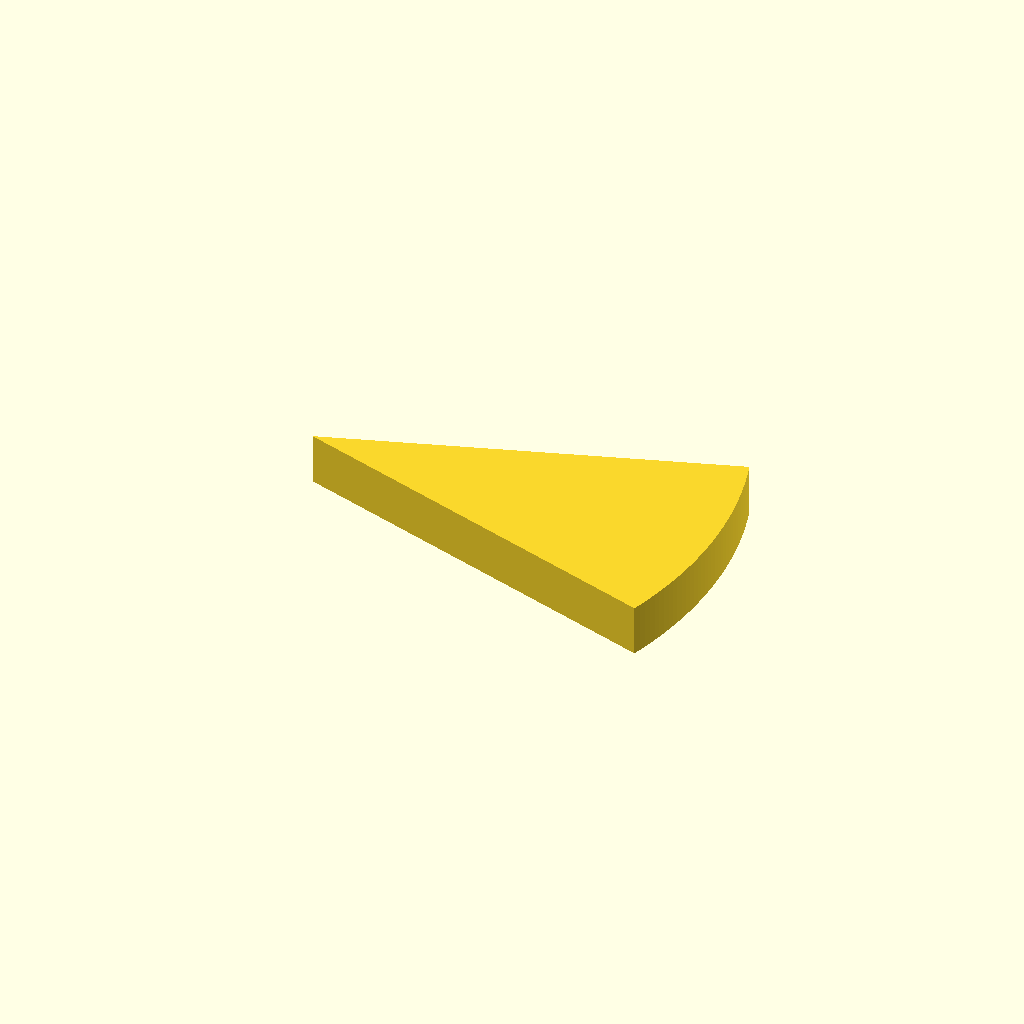
Cell 1: rendered with the file's own defaults.
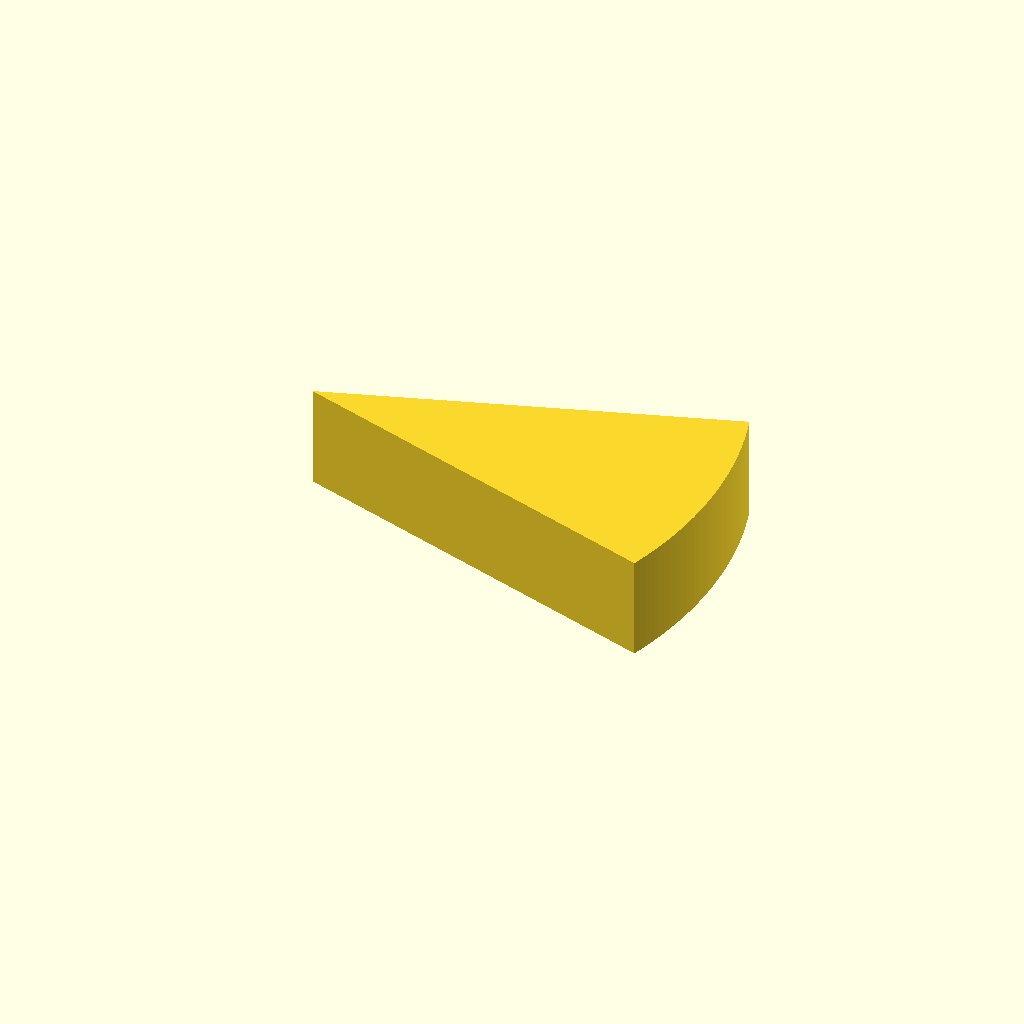
Cell 2: the same model with plate_t = 20.
One fixed orthographic camera (rotation 55°, 0°, 25°; colour scheme Cornfield) for every cell.
OpenSCAD source file optional_data/data/sketch2/arcprofiles/part_0214.scad:
$fn = 32;

// ----------------------------------------------------------------------
// Arc profile plate: sector, 38 points
// ----------------------------------------------------------------------

// --- parameters (mm) ---
sector_angle = 36;        // sector angle, degrees
sector_r = 80;            // outer radius
arc_step = 1;             // sampling step of the arc, degrees
plate_t = 10;             // plate thickness, Z
fit_tol = 0.02;           // declared fit tolerance (prompt contract)
free_tol = 0.2;           // declared free tolerance (prompt contract)

bbox_x = 2 * sector_r * sin(sector_angle / 2);  // chord of the sector
bbox_y = sector_r;  // depth of the sector (apex to arc)

profile = [[76.085, 0], [76.504, 1.331], [76.901, 2.67], [77.274, 4.015], [77.624, 5.367], [77.95, 6.725], [78.252, 8.088], [78.53, 9.456], [78.785, 10.829], [79.015, 12.206], [79.221, 13.587], [79.404, 14.971], [79.562, 16.359], [79.696, 17.749], [79.805, 19.14], [79.89, 20.534], [79.951, 21.929], [79.988, 23.325], [80, 24.721], [79.988, 26.117], [79.951, 27.513], [79.89, 28.908], [79.805, 30.302], [79.696, 31.693], [79.562, 33.083], [79.404, 34.471], [79.221, 35.855], [79.015, 37.236], [78.785, 38.613], [78.53, 39.986], [78.252, 41.354], [77.95, 42.717], [77.624, 44.075], [77.274, 45.427], [76.901, 46.772], [76.504, 48.111], [76.085, 49.442], [0, 24.721]];  // primary outline, 38 points, counter clockwise

// --- the one profile operation ---
linear_extrude(height = plate_t) polygon(points = profile);
Parameter table extracted from the source (name, type, default, range or options):
sector_angle: number, default 36
sector_r: number, default 80
arc_step: number, default 1
plate_t: number, default 10
fit_tol: number, default 0.02
free_tol: number, default 0.2
